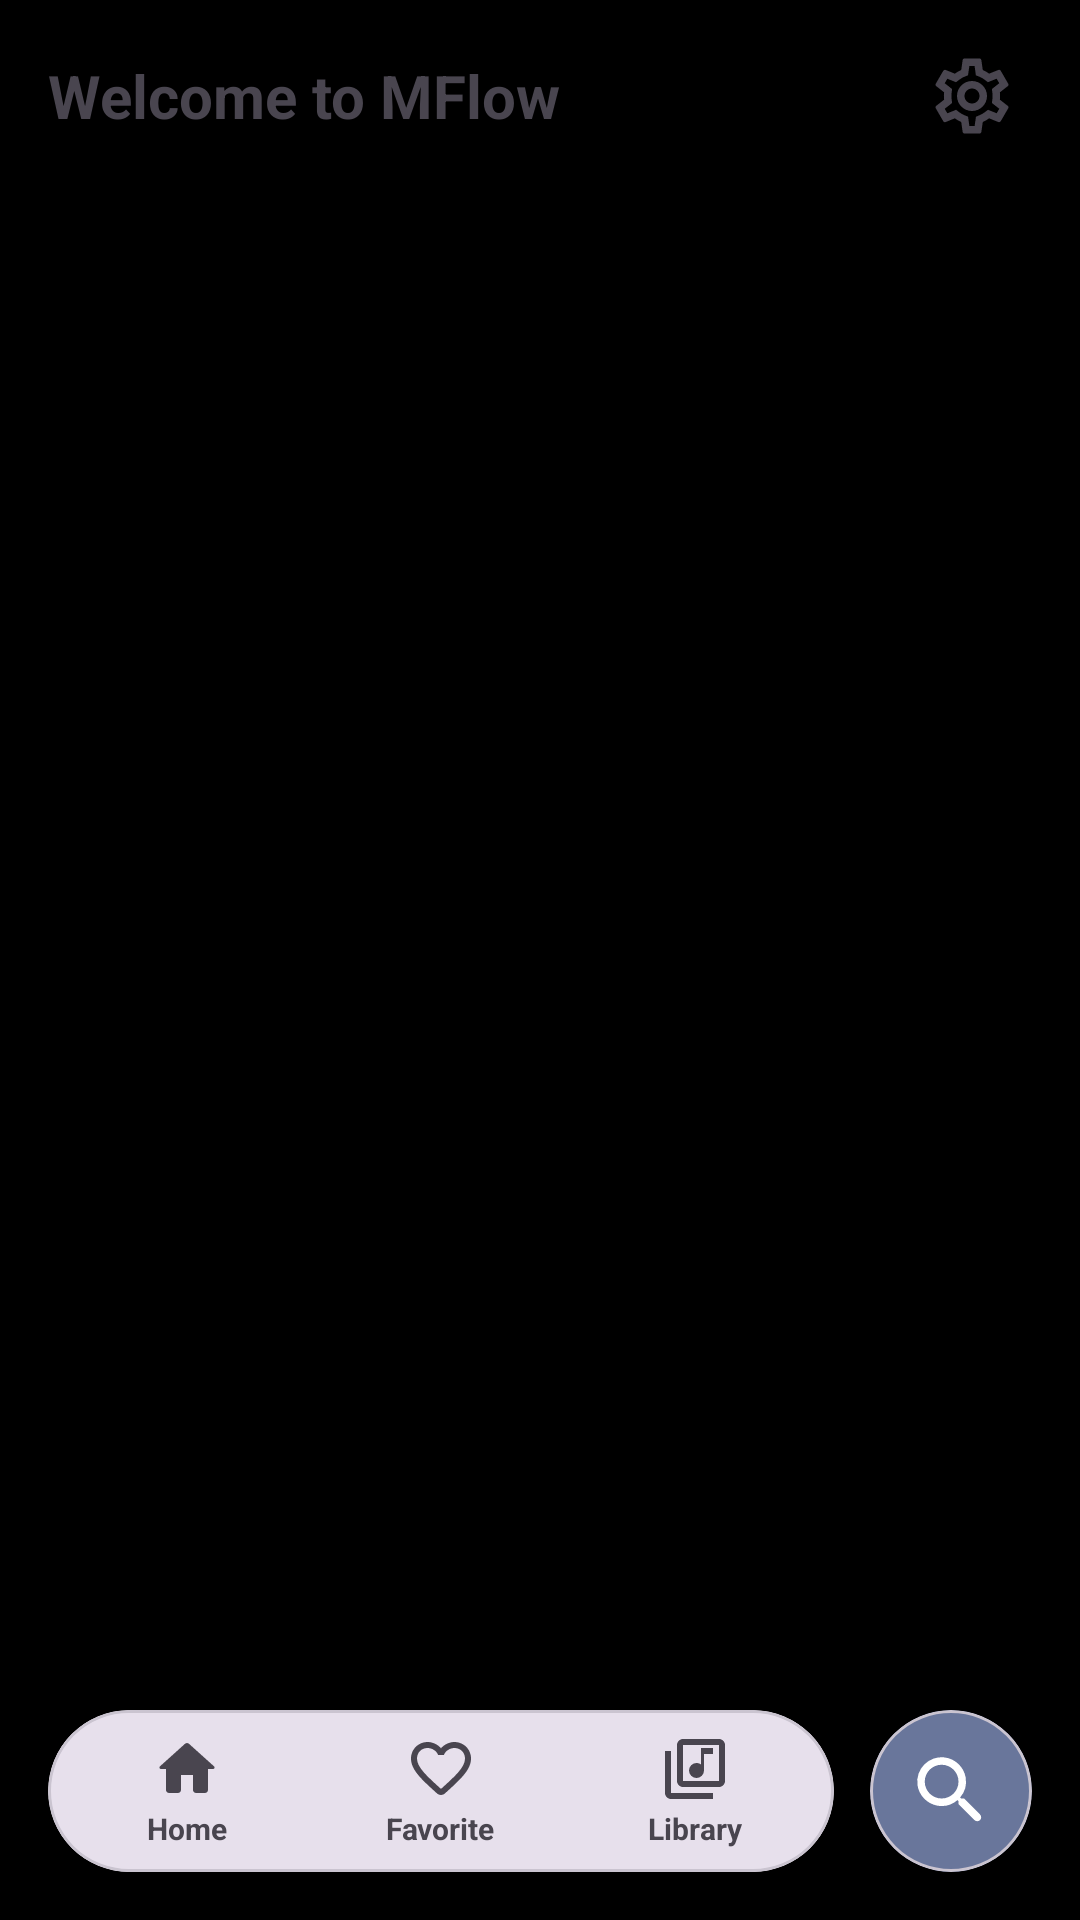

Write the Android layout XML for this screen, with the resource values it uses.
<!-- AndroidManifest.xml: application theme AppTheme -->
<!-- res/layout/homework.xml -->
<RelativeLayout
	xmlns:android="http://schemas.android.com/apk/res/android"
	xmlns:app="http://schemas.android.com/apk/res-auto"
	xmlns:tools="http://schemas.android.com/tools"
	android:id="@+id/root_layout"
	android:layout_width="match_parent"
	android:layout_height="match_parent"
	android:background="?attr/colorSurface">
	<LinearLayout
		android:id="@+id/main"
		android:layout_width="match_parent"
		android:layout_height="match_parent"
		android:background="?attr/colorSurface"
		android:orientation="vertical">
		<LinearLayout
			android:id="@+id/topbar"
			android:layout_width="match_parent"
			android:layout_height="wrap_content"
			android:gravity="center_vertical"
			android:orientation="horizontal"
			android:paddingHorizontal="16dp"
			android:paddingVertical="12dp">
			<LinearLayout
				android:id="@+id/linear42"
				android:layout_width="0dp"
				android:layout_height="wrap_content"
				android:gravity="center_vertical"
				android:orientation="vertical"
				android:layout_weight="1"
				android:layout_marginEnd="8dp">
				<TextView
					android:id="@+id/txt_title"
					android:layout_width="wrap_content"
					android:layout_height="wrap_content"
					android:text="Welcome to MFlow"
					android:textSize="20sp"
					android:textStyle="bold"
					android:singleLine="true" />
			</LinearLayout>
			<ImageView
				android:id="@+id/btn_setting"
				android:layout_width="40dp"
				android:layout_height="40dp"
				android:padding="5dp"
				android:src="@drawable/icon_setting"
				android:scaleType="fitCenter"
				app:tint="?attr/colorOnSurfaceVariant" />
		</LinearLayout>
		<androidx.viewpager.widget.ViewPager
			android:id="@+id/viewpager"
			android:layout_width="match_parent"
			android:layout_height="0dp"
			android:layout_weight="1" />
		<LinearLayout
			android:id="@+id/mini_player"
			android:layout_width="match_parent"
			android:layout_height="wrap_content"
			android:layout_marginBottom="8dp"
			android:orientation="vertical"
			android:layout_marginHorizontal="16dp"
			android:visibility="gone">
			<com.google.android.material.card.MaterialCardView
				android:id="@+id/card_player"
				android:layout_width="match_parent"
				android:layout_height="wrap_content"
				app:cardBackgroundColor="?attr/colorSurfaceVariant"
				app:cardCornerRadius="28dp"
				app:cardElevation="0dp"
				app:cardMaxElevation="0dp"
				app:strokeColor="?attr/colorOutlineVariant"
				app:strokeWidth="1dp"
				app:cardPreventCornerOverlap="false"
				app:rippleColor="@android:color/transparent">
				<LinearLayout
					android:id="@+id/player_body"
					android:layout_width="match_parent"
					android:layout_height="wrap_content"
					android:padding="10dp"
					android:gravity="center_vertical"
					android:orientation="horizontal">
					<com.google.android.material.card.MaterialCardView
						android:id="@+id/card_cover"
						android:layout_width="46dp"
						android:layout_height="46dp"
						app:cardCornerRadius="23dp"
						app:cardElevation="0dp"
						app:strokeWidth="0dp"
						app:cardPreventCornerOverlap="false"
						app:rippleColor="@android:color/transparent">
						<ImageView
							android:id="@+id/img_cover"
							android:layout_width="match_parent"
							android:layout_height="match_parent"
							android:src="@drawable/default_music_image"
							android:scaleType="centerCrop" />
					</com.google.android.material.card.MaterialCardView>
					<LinearLayout
						android:id="@+id/player_info"
						android:layout_width="0dp"
						android:layout_height="wrap_content"
						android:orientation="vertical"
						android:layout_weight="1"
						android:layout_marginStart="12dp"
						android:layout_marginEnd="8dp">
						<TextView
							android:id="@+id/txt_song"
							android:layout_width="wrap_content"
							android:layout_height="wrap_content"
							android:text="Music Name"
							android:textSize="15sp"
							android:textStyle="bold"
							android:ellipsize="end"
							android:maxLines="1" />
						<TextView
							android:id="@+id/txt_artist"
							android:layout_width="wrap_content"
							android:layout_height="wrap_content"
							android:layout_marginTop="2dp"
							android:text="00:00 • Artist name"
							android:textSize="12sp"
							android:alpha="0.7"
							android:ellipsize="end"
							android:maxLines="1" />
					</LinearLayout>
					<com.google.android.material.card.MaterialCardView
						android:id="@+id/card_btn_play"
						android:layout_width="38dp"
						android:layout_height="38dp"
						app:cardBackgroundColor="?attr/colorPrimary"
						android:layout_marginEnd="8dp"
						app:cardCornerRadius="19dp"
						app:cardElevation="0dp"
						app:strokeWidth="0dp"
						app:cardPreventCornerOverlap="false">
						<ImageView
							android:id="@+id/btn_play"
							android:layout_width="match_parent"
							android:layout_height="match_parent"
							android:padding="9dp"
							android:src="@drawable/icon_play"
							android:scaleType="fitCenter"
							app:tint="?attr/colorOnPrimary" />
					</com.google.android.material.card.MaterialCardView>
					<com.google.android.material.card.MaterialCardView
						android:id="@+id/card_btn_down"
						android:layout_width="38dp"
						android:layout_height="38dp"
						app:cardBackgroundColor="?attr/colorSurface"
						app:cardCornerRadius="19dp"
						app:cardElevation="0dp"
						app:strokeWidth="0dp"
						app:cardPreventCornerOverlap="false">
						<ImageView
							android:id="@+id/btn_down"
							android:layout_width="match_parent"
							android:layout_height="match_parent"
							android:padding="9dp"
							android:src="@drawable/icon_down"
							android:scaleType="fitCenter"
							app:tint="?attr/colorOnSurface" />
					</com.google.android.material.card.MaterialCardView>
				</LinearLayout>
			</com.google.android.material.card.MaterialCardView>
		</LinearLayout>
		<LinearLayout
			android:id="@+id/bottom_container"
			android:layout_width="match_parent"
			android:layout_height="wrap_content"
			android:layout_marginBottom="16dp"
			android:gravity="center_vertical"
			android:orientation="horizontal"
			android:layout_marginHorizontal="16dp">
			<com.google.android.material.card.MaterialCardView
				android:id="@+id/cardview37"
				android:layout_width="0dp"
				android:layout_height="54dp"
				app:cardBackgroundColor="?attr/colorSurfaceVariant"
				android:layout_weight="1"
				android:layout_marginEnd="12dp"
				app:cardCornerRadius="27dp"
				app:cardElevation="0dp"
				app:cardMaxElevation="0dp"
				app:strokeColor="?attr/colorOutlineVariant"
				app:strokeWidth="1dp"
				app:cardPreventCornerOverlap="false"
				app:rippleColor="@android:color/transparent">
				<LinearLayout
					android:id="@+id/bottombar"
					android:layout_width="match_parent"
					android:layout_height="match_parent"
					android:gravity="center_vertical"
					android:orientation="horizontal"
					android:paddingHorizontal="4dp">
					<LinearLayout
						android:id="@+id/tab_home"
						android:layout_width="0dp"
						android:layout_height="match_parent"
						android:gravity="center_horizontal|center_vertical"
						android:orientation="vertical"
						android:layout_weight="1">
						<ImageView
							android:id="@+id/icon_home"
							android:layout_width="24dp"
							android:layout_height="24dp"
							android:layout_marginBottom="1dp"
							android:src="@drawable/icon_home1"
							android:scaleType="fitCenter"
							app:tint="?attr/colorOnSurfaceVariant" />
						<TextView
							android:id="@+id/txt_home"
							android:layout_width="wrap_content"
							android:layout_height="wrap_content"
							android:text="Home"
							android:textSize="10sp"
							android:textStyle="bold"
							android:maxLines="1" />
					</LinearLayout>
					<LinearLayout
						android:id="@+id/tab_fav"
						android:layout_width="0dp"
						android:layout_height="match_parent"
						android:gravity="center_horizontal|center_vertical"
						android:orientation="vertical"
						android:layout_weight="1">
						<ImageView
							android:id="@+id/icon_fav"
							android:layout_width="24dp"
							android:layout_height="24dp"
							android:layout_marginBottom="1dp"
							android:src="@drawable/icon_fav"
							android:scaleType="fitCenter"
							app:tint="?attr/colorOnSurfaceVariant" />
						<TextView
							android:id="@+id/txt_fav"
							android:layout_width="wrap_content"
							android:layout_height="wrap_content"
							android:text="Favorite"
							android:textSize="10sp"
							android:textStyle="bold"
							android:maxLines="1" />
					</LinearLayout>
					<LinearLayout
						android:id="@+id/tab_library"
						android:layout_width="0dp"
						android:layout_height="match_parent"
						android:gravity="center_horizontal|center_vertical"
						android:orientation="vertical"
						android:layout_weight="1">
						<ImageView
							android:id="@+id/icon_library"
							android:layout_width="24dp"
							android:layout_height="24dp"
							android:layout_marginBottom="1dp"
							android:src="@drawable/icon_library"
							android:scaleType="fitCenter"
							app:tint="?attr/colorOnSurfaceVariant" />
						<TextView
							android:id="@+id/txt_library"
							android:layout_width="wrap_content"
							android:layout_height="wrap_content"
							android:text="Library"
							android:textSize="10sp"
							android:textStyle="bold"
							android:maxLines="1" />
					</LinearLayout>
				</LinearLayout>
			</com.google.android.material.card.MaterialCardView>
			<com.google.android.material.card.MaterialCardView
				android:id="@+id/cardview38"
				android:layout_width="54dp"
				android:layout_height="54dp"
				app:cardBackgroundColor="?attr/colorPrimary"
				app:cardCornerRadius="27dp"
				app:cardElevation="0dp"
				app:cardMaxElevation="0dp"
				app:strokeColor="?attr/colorOutlineVariant"
				app:strokeWidth="1dp"
				app:cardPreventCornerOverlap="false"
				app:rippleColor="@android:color/transparent">
				<ImageView
					android:id="@+id/imageview14"
					android:layout_width="match_parent"
					android:layout_height="match_parent"
					android:padding="12dp"
					android:src="@drawable/icon_search"
					android:scaleType="fitCenter"
					app:tint="?attr/colorOnPrimary" />
			</com.google.android.material.card.MaterialCardView>
		</LinearLayout>
	</LinearLayout>
</RelativeLayout>
<!-- resources referenced by this layout -->
<resources>
  <!-- drawable icon_down (drawable-xhdpi) -->
  <?xml version='1.0' encoding='UTF-8' standalone='yes' ?>
  <vector xmlns:android="http://schemas.android.com/apk/res/android" android:width="48dp" android:height="48dp" android:viewportWidth="24.0" android:viewportHeight="24.0"><path android:pathData="M8.12 9.29L12 13.17l3.88-3.88a.996.996 0 1 1 1.41 1.41l-4.59 4.59a.996.996 0 0 1-1.41 0L6.7 10.7a.996.996 0 0 1 0-1.41c.39-.38 1.03-.39 1.42 0z" android:fillColor="#F5F5F5" /></vector>
  <!-- drawable icon_fav (drawable-xhdpi) -->
  <?xml version='1.0' encoding='UTF-8' standalone='yes' ?>
  <vector xmlns:android="http://schemas.android.com/apk/res/android" android:width="48dp" android:height="48dp" android:viewportWidth="24.0" android:viewportHeight="24.0"><path android:pathData="M19.66 3.99c-2.64-1.8-5.9-.96-7.66 1.1c-1.76-2.06-5.02-2.91-7.66-1.1c-1.4.96-2.28 2.58-2.34 4.29c-.14 3.88 3.3 6.99 8.55 11.76l.1.09c.76.69 1.93.69 2.69-.01l.11-.1c5.25-4.76 8.68-7.87 8.55-11.75c-.06-1.7-.94-3.32-2.34-4.28zM12.1 18.55l-.1.1l-.1-.1C7.14 14.24 4 11.39 4 8.5C4 6.5 5.5 5 7.5 5c1.54 0 3.04.99 3.57 2.36h1.87C13.46 5.99 14.96 5 16.5 5c2 0 3.5 1.5 3.5 3.5c0 2.89-3.14 5.74-7.9 10.05z" android:fillColor="#F5F5F5" /></vector>
  <!-- drawable icon_home1 (drawable-xhdpi) -->
  <?xml version='1.0' encoding='UTF-8' standalone='yes' ?>
  <vector xmlns:android="http://schemas.android.com/apk/res/android" android:width="48dp" android:height="48dp" android:viewportWidth="24.0" android:viewportHeight="24.0"><path android:pathData="M10 19v-5h4v5c0 .55.45 1 1 1h3c.55 0 1-.45 1-1v-7h1.7c.46 0 .68-.57.33-.87L12.67 3.6c-.38-.34-.96-.34-1.34 0l-8.36 7.53c-.34.3-.13.87.33.87H5v7c0 .55.45 1 1 1h3c.55 0 1-.45 1-1z" android:fillColor="#F5F5F5" /></vector>
  <!-- drawable icon_library (drawable-xhdpi) -->
  <?xml version='1.0' encoding='UTF-8' standalone='yes' ?>
  <vector xmlns:android="http://schemas.android.com/apk/res/android" android:width="48dp" android:height="48dp" android:viewportWidth="24.0" android:viewportHeight="24.0"><path android:pathData="M20 2H8c-1.1 0-2 .9-2 2v12c0 1.1.9 2 2 2h12c1.1 0 2-.9 2-2V4c0-1.1-.9-2-2-2zm0 14H8V4h12v12zm-7.5-1a2.5 2.5 0 0 0 2.5-2.5V7h3V5h-4v5.51c-.42-.32-.93-.51-1.5-.51a2.5 2.5 0 0 0 0 5zM4 6H2v14c0 1.1.9 2 2 2h14v-2H4V6z" android:fillColor="#F5F5F5" /></vector>
  <!-- drawable icon_play (drawable-xhdpi) -->
  <?xml version='1.0' encoding='UTF-8' standalone='yes' ?>
  <vector xmlns:android="http://schemas.android.com/apk/res/android" android:width="48dp" android:height="48dp" android:viewportWidth="24.0" android:viewportHeight="24.0"><path android:pathData="M8 6.82v10.36c0 .79.87 1.27 1.54.84l8.14-5.18a1 1 0 0 0 0-1.69L9.54 5.98A.998.998 0 0 0 8 6.82z" android:fillColor="#FAFAFA" /></vector>
  <!-- drawable icon_search (drawable-xhdpi) -->
  <?xml version='1.0' encoding='UTF-8' standalone='yes' ?>
  <vector xmlns:android="http://schemas.android.com/apk/res/android" android:width="48dp" android:height="48dp" android:viewportWidth="24.0" android:viewportHeight="24.0"><path android:pathData="M15.5 14h-.79l-.28-.27a6.5 6.5 0 0 0 1.48-5.34c-.47-2.78-2.79-5-5.59-5.34a6.505 6.505 0 0 0-7.27 7.27c.34 2.8 2.56 5.12 5.34 5.59a6.5 6.5 0 0 0 5.34-1.48l.27.28v.79l4.25 4.25c.41.41 1.08.41 1.49 0c.41-.41.41-1.08 0-1.49L15.5 14zm-6 0C7.01 14 5 11.99 5 9.5S7.01 5 9.5 5S14 7.01 14 9.5S11.99 14 9.5 14z" android:fillColor="#FAFAFA" /></vector>
  <color name="colorPrimary">#69769B</color>
</resources>
